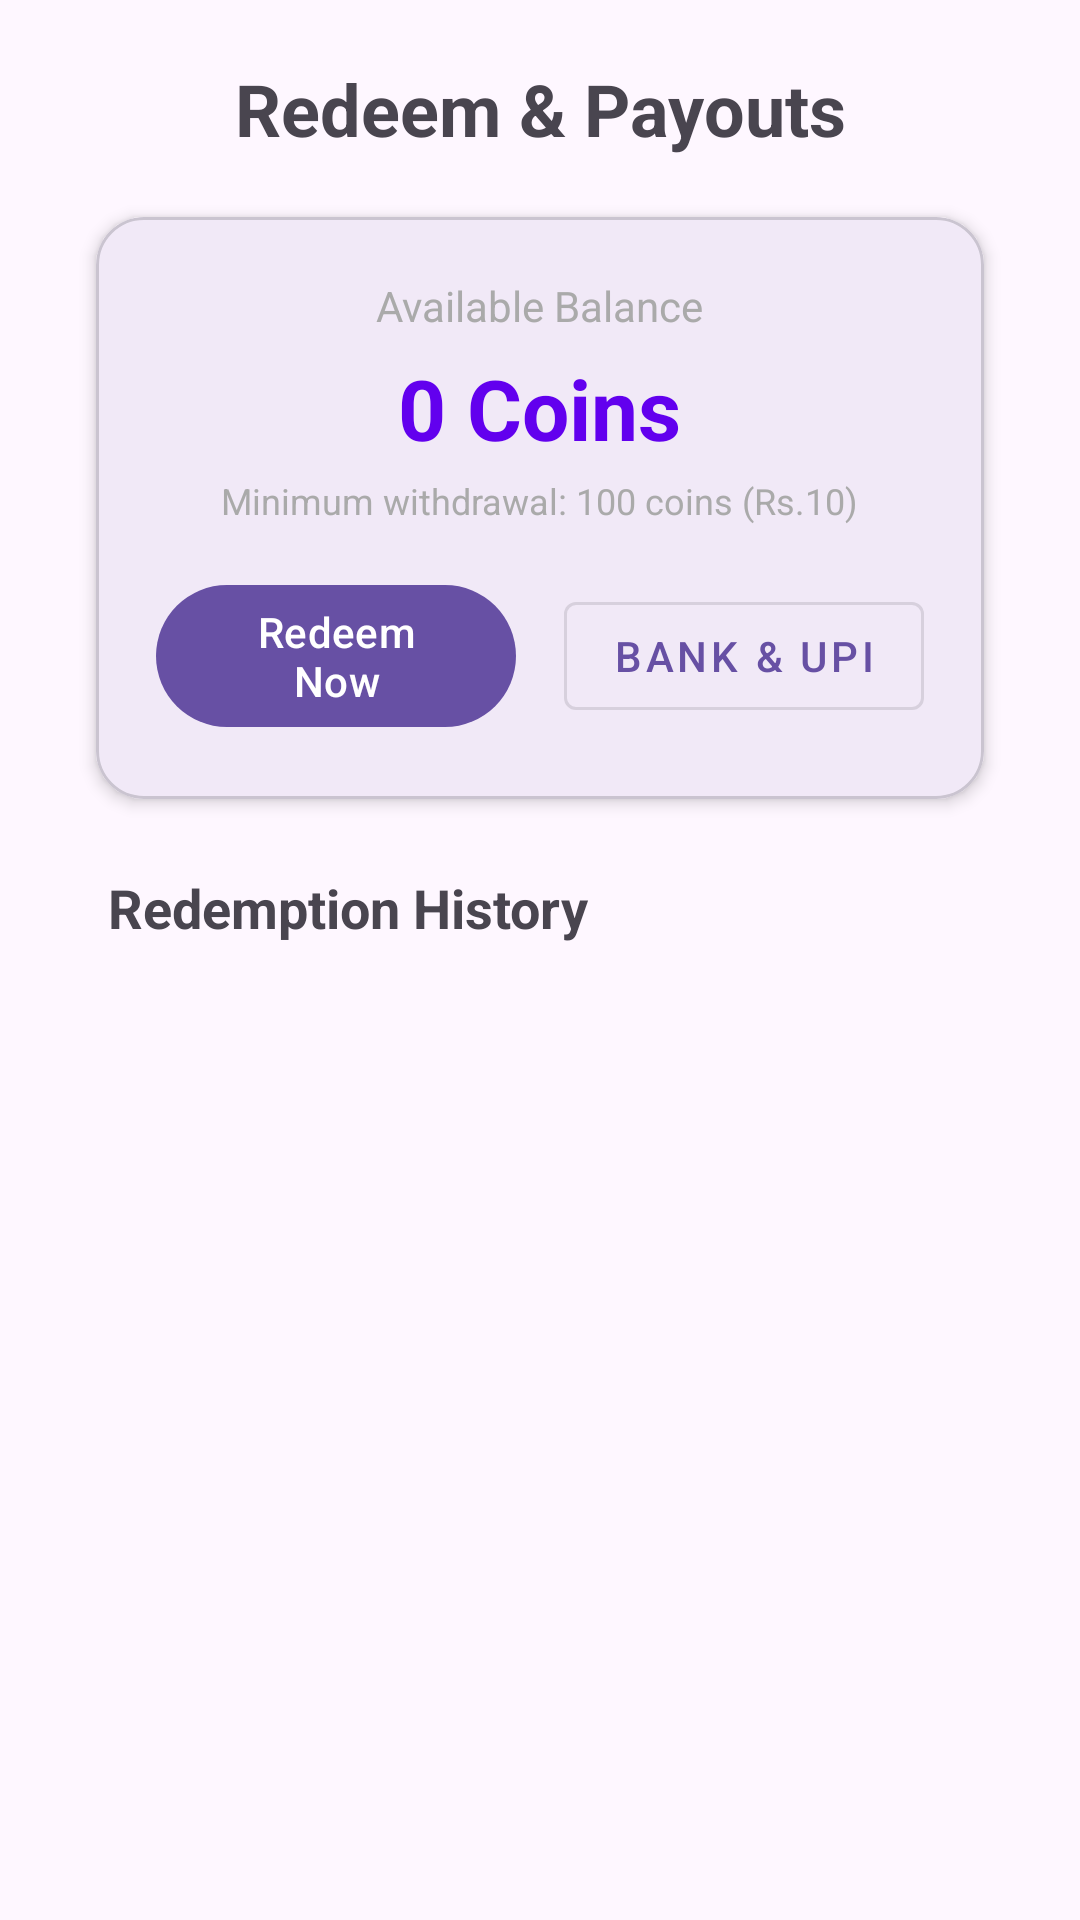

The Android layout XML behind this screen, and the referenced resources:
<!-- AndroidManifest.xml: activity theme Theme.TaskBit -->
<!-- res/layout/activity_redeem.xml -->
<?xml version="1.0" encoding="utf-8"?>
<androidx.constraintlayout.widget.ConstraintLayout
    xmlns:android="http://schemas.android.com/apk/res/android"
    xmlns:app="http://schemas.android.com/apk/res-auto"
    android:id="@+id/redeemRoot"
    android:layout_width="match_parent"
    android:layout_height="match_parent"
    android:padding="20dp">

    <TextView
        android:id="@+id/redeemTitleTextView"
        android:layout_width="0dp"
        android:layout_height="wrap_content"
        android:layout_marginStart="8dp"
        android:layout_marginEnd="8dp"
        android:text="Redeem &amp; Payouts"
        android:textSize="24sp"
        android:textStyle="bold"
        android:gravity="center"
        app:layout_constraintTop_toTopOf="parent"
        app:layout_constraintStart_toStartOf="parent"
        app:layout_constraintEnd_toEndOf="parent" />

    
    <com.google.android.material.card.MaterialCardView
        android:id="@+id/balanceCard"
        android:layout_width="0dp"
        android:layout_height="wrap_content"
        android:layout_marginStart="12dp"
        android:layout_marginEnd="12dp"
        android:layout_marginTop="20dp"
        app:cardCornerRadius="16dp"
        app:cardElevation="3dp"
        app:layout_constraintTop_toBottomOf="@id/redeemTitleTextView"
        app:layout_constraintStart_toStartOf="parent"
        app:layout_constraintEnd_toEndOf="parent">

        <LinearLayout
            android:layout_width="match_parent"
            android:layout_height="wrap_content"
            android:orientation="vertical"
            android:padding="20dp"
            android:gravity="center">

            <TextView
                android:layout_width="wrap_content"
                android:layout_height="wrap_content"
                android:text="Available Balance"
                android:textSize="14sp"
                android:textColor="@android:color/darker_gray" />

            <TextView
                android:id="@+id/availableCoinsTextView"
                android:layout_width="wrap_content"
                android:layout_height="wrap_content"
                android:layout_marginTop="6dp"
                android:text="0 Coins"
                android:textSize="28sp"
                android:textStyle="bold"
                android:textColor="@color/design_default_color_primary" />

            <TextView
                android:id="@+id/minimumInfoTextView"
                android:layout_width="wrap_content"
                android:layout_height="wrap_content"
                android:layout_marginTop="4dp"
                android:text="Minimum withdrawal: 100 coins (Rs.10)"
                android:textSize="12sp"
                android:textColor="@android:color/darker_gray" />

            <LinearLayout
                android:layout_width="match_parent"
                android:layout_height="wrap_content"
                android:orientation="horizontal"
                android:layout_marginTop="16dp"
                android:gravity="center">

                <com.google.android.material.button.MaterialButton
                    android:id="@+id/requestRedeemButton"
                    android:layout_width="0dp"
                    android:layout_height="wrap_content"
                    android:layout_weight="1"
                    android:layout_marginEnd="8dp"
                    android:text="Redeem Now"
                    android:textSize="14sp" />

                <com.google.android.material.button.MaterialButton
                    android:id="@+id/bankDetailsButton"
                    android:layout_width="0dp"
                    android:layout_height="wrap_content"
                    android:layout_weight="1"
                    android:layout_marginStart="8dp"
                    android:text="Bank &amp; UPI"
                    android:textSize="14sp"
                    style="@style/Widget.MaterialComponents.Button.OutlinedButton" />

            </LinearLayout>

        </LinearLayout>

    </com.google.android.material.card.MaterialCardView>

    <TextView
        android:id="@+id/historyLabelTextView"
        android:layout_width="0dp"
        android:layout_height="wrap_content"
        android:layout_marginStart="16dp"
        android:layout_marginEnd="16dp"
        android:layout_marginTop="24dp"
        android:text="Redemption History"
        android:textSize="18sp"
        android:textStyle="bold"
        app:layout_constraintTop_toBottomOf="@id/balanceCard"
        app:layout_constraintStart_toStartOf="parent"
        app:layout_constraintEnd_toEndOf="parent" />

    <androidx.recyclerview.widget.RecyclerView
        android:id="@+id/historyRecyclerView"
        android:layout_width="0dp"
        android:layout_height="0dp"
        android:layout_marginStart="12dp"
        android:layout_marginEnd="12dp"
        android:layout_marginTop="12dp"
        app:layout_constraintTop_toBottomOf="@id/historyLabelTextView"
        app:layout_constraintBottom_toBottomOf="parent"
        app:layout_constraintStart_toStartOf="parent"
        app:layout_constraintEnd_toEndOf="parent" />

    <TextView
        android:id="@+id/emptyHistoryTextView"
        android:layout_width="wrap_content"
        android:layout_height="wrap_content"
        android:text="No redemption history yet."
        android:textColor="@android:color/darker_gray"
        android:textSize="16sp"
        android:gravity="center"
        android:visibility="gone"
        app:layout_constraintTop_toTopOf="@id/historyRecyclerView"
        app:layout_constraintBottom_toBottomOf="@id/historyRecyclerView"
        app:layout_constraintStart_toStartOf="parent"
        app:layout_constraintEnd_toEndOf="parent" />

</androidx.constraintlayout.widget.ConstraintLayout>
<!-- resources referenced by this layout -->
<resources>
  <style name="Theme.TaskBit" parent="Base.Theme.TaskBit" />
  <style name="Base.Theme.TaskBit" parent="Theme.Material3.DayNight.NoActionBar">
          
          
      </style>
</resources>
